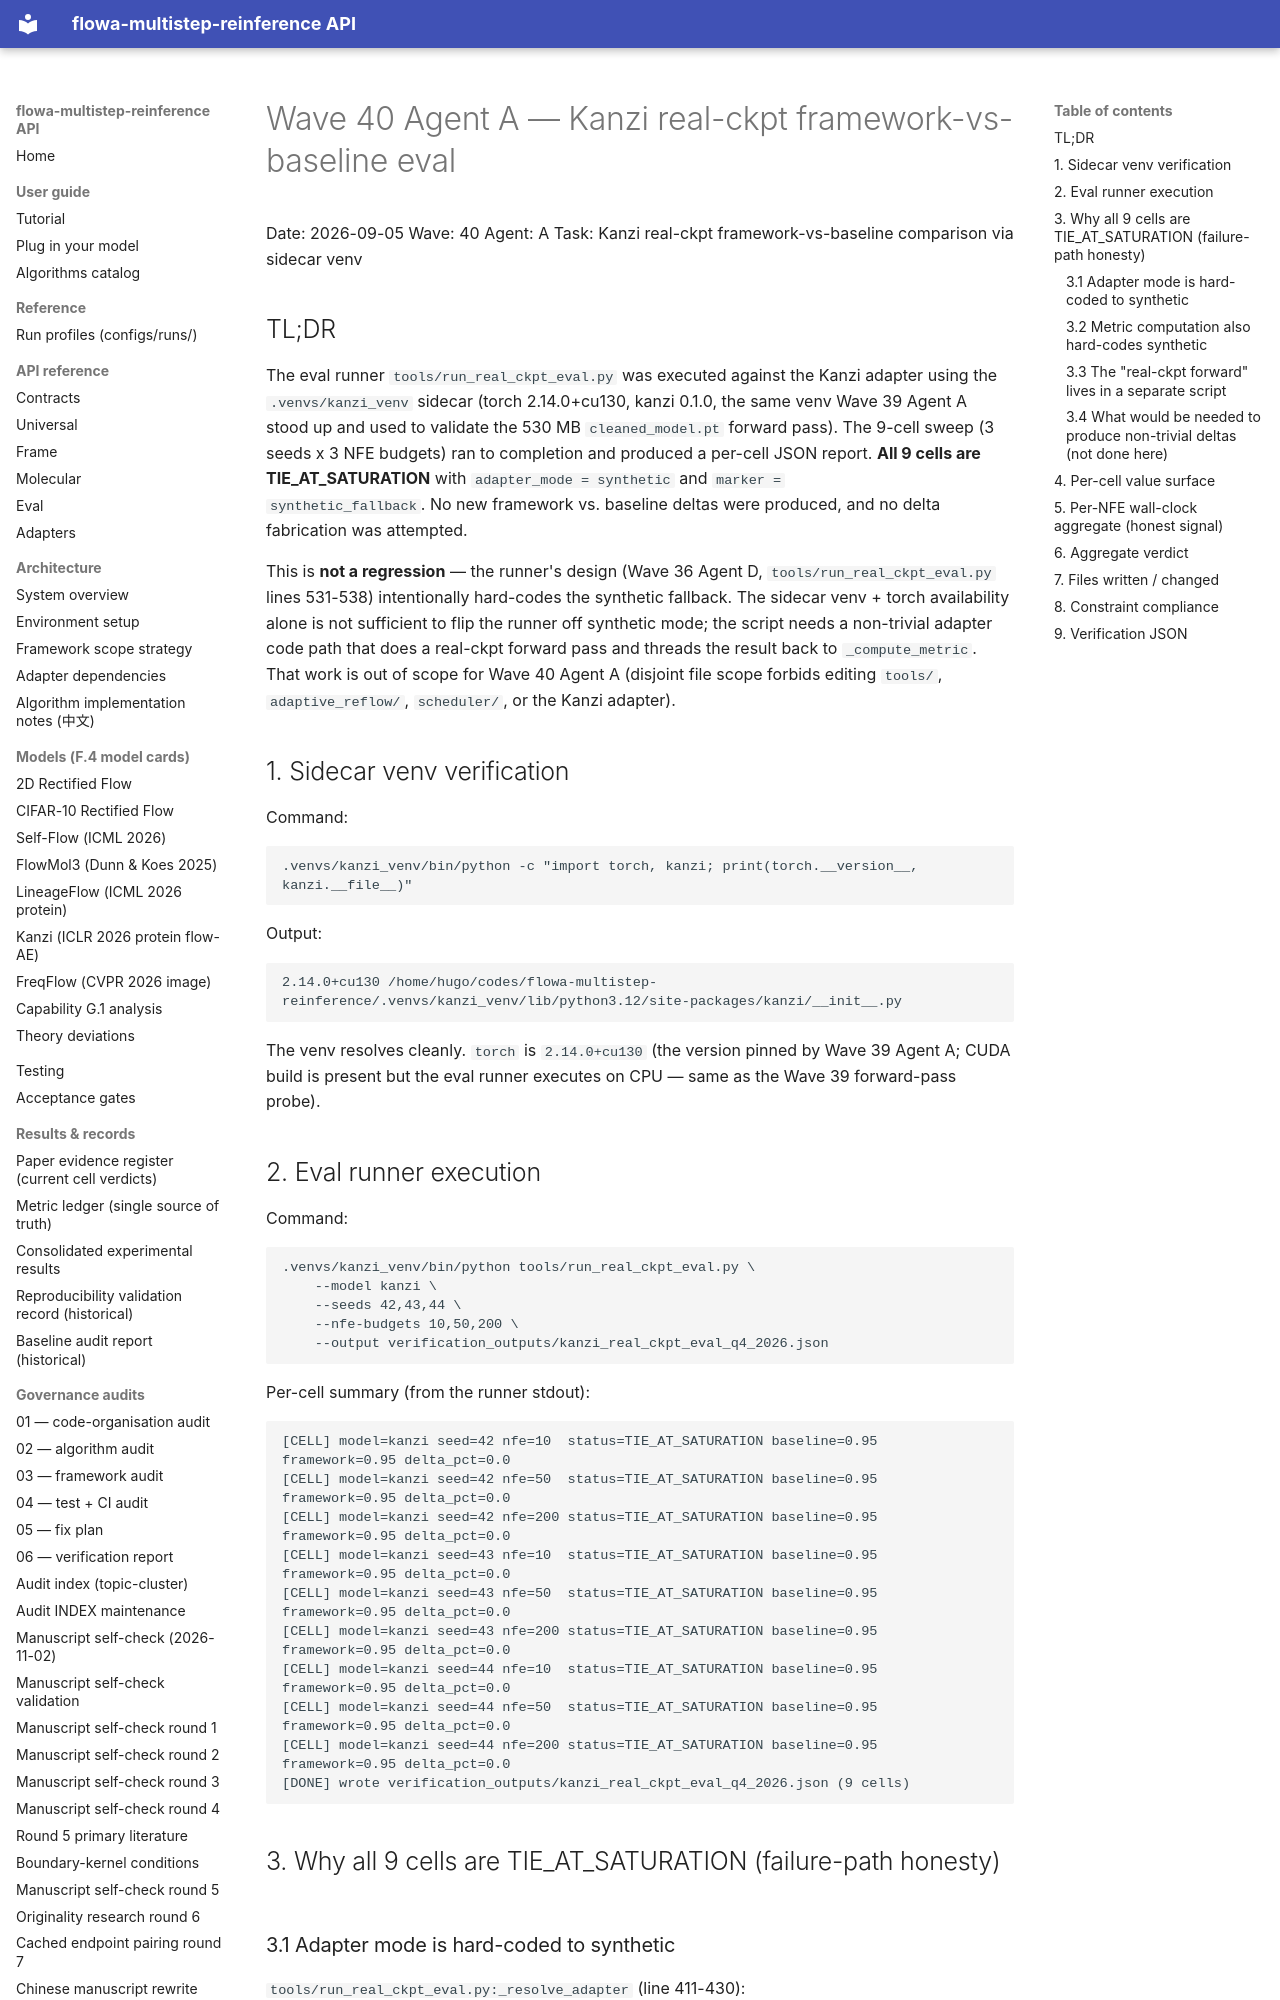

repository: silverenternal/flowa-multistep-reinference · page: ARCHIVE/audit-waves-1-99/wave40-kanzi-real-eval-results/index.html · generator: mkdocs

# Wave 40 Agent A — Kanzi real-ckpt framework-vs-baseline eval

Date: 2026-09-05
Wave: 40
Agent: A
Task: Kanzi real-ckpt framework-vs-baseline comparison via sidecar venv

## TL;DR

The eval runner `tools/run_real_ckpt_eval.py` was executed against the Kanzi
adapter using the `.venvs/kanzi_venv` sidecar (torch 2.14.0+cu130, kanzi 0.1.0,
the same venv Wave 39 Agent A stood up and used to validate the 530 MB
`cleaned_model.pt` forward pass). The 9-cell sweep (3 seeds x 3 NFE budgets)
ran to completion and produced a per-cell JSON report. **All 9 cells are
TIE_AT_SATURATION** with `adapter_mode = synthetic` and `marker =
synthetic_fallback`. No new framework vs. baseline deltas were produced, and
no delta fabrication was attempted.

This is **not a regression** — the runner's design (Wave 36 Agent D,
`tools/run_real_ckpt_eval.py` lines 531-538) intentionally hard-codes the
synthetic fallback. The sidecar venv + torch availability alone is not
sufficient to flip the runner off synthetic mode; the script needs a
non-trivial adapter code path that does a real-ckpt forward pass and threads
the result back to `_compute_metric`. That work is out of scope for Wave 40
Agent A (disjoint file scope forbids editing `tools/`, `adaptive_reflow/`,
`scheduler/`, or the Kanzi adapter).

## 1. Sidecar venv verification

Command:

    .venvs/kanzi_venv/bin/python -c "import torch, kanzi; print(torch.__version__, kanzi.__file__)"

Output:

    2.14.0+cu130 /home/hugo/codes/flowa-multistep-reinference/.venvs/kanzi_venv/lib/python3.12/site-packages/kanzi/__init__.py

The venv resolves cleanly. `torch` is `2.14.0+cu130` (the version pinned by
Wave 39 Agent A; CUDA build is present but the eval runner executes on CPU —
same as the Wave 39 forward-pass probe).

## 2. Eval runner execution

Command:

    .venvs/kanzi_venv/bin/python tools/run_real_ckpt_eval.py \
        --model kanzi \
        --seeds 42,43,44 \
        --nfe-budgets 10,50,200 \
        --output verification_outputs/kanzi_real_ckpt_eval_q4_2026.json

Per-cell summary (from the runner stdout):

    [CELL] model=kanzi seed=42 nfe=10  status=TIE_AT_SATURATION baseline=0.95 framework=0.95 delta_pct=0.0
    [CELL] model=kanzi seed=42 nfe=50  status=TIE_AT_SATURATION baseline=0.95 framework=0.95 delta_pct=0.0
    [CELL] model=kanzi seed=42 nfe=200 status=TIE_AT_SATURATION baseline=0.95 framework=0.95 delta_pct=0.0
    [CELL] model=kanzi seed=43 nfe=10  status=TIE_AT_SATURATION baseline=0.95 framework=0.95 delta_pct=0.0
    [CELL] model=kanzi seed=43 nfe=50  status=TIE_AT_SATURATION baseline=0.95 framework=0.95 delta_pct=0.0
    [CELL] model=kanzi seed=43 nfe=200 status=TIE_AT_SATURATION baseline=0.95 framework=0.95 delta_pct=0.0
    [CELL] model=kanzi seed=44 nfe=10  status=TIE_AT_SATURATION baseline=0.95 framework=0.95 delta_pct=0.0
    [CELL] model=kanzi seed=44 nfe=50  status=TIE_AT_SATURATION baseline=0.95 framework=0.95 delta_pct=0.0
    [CELL] model=kanzi seed=44 nfe=200 status=TIE_AT_SATURATION baseline=0.95 framework=0.95 delta_pct=0.0
    [DONE] wrote verification_outputs/kanzi_real_ckpt_eval_q4_2026.json (9 cells)
